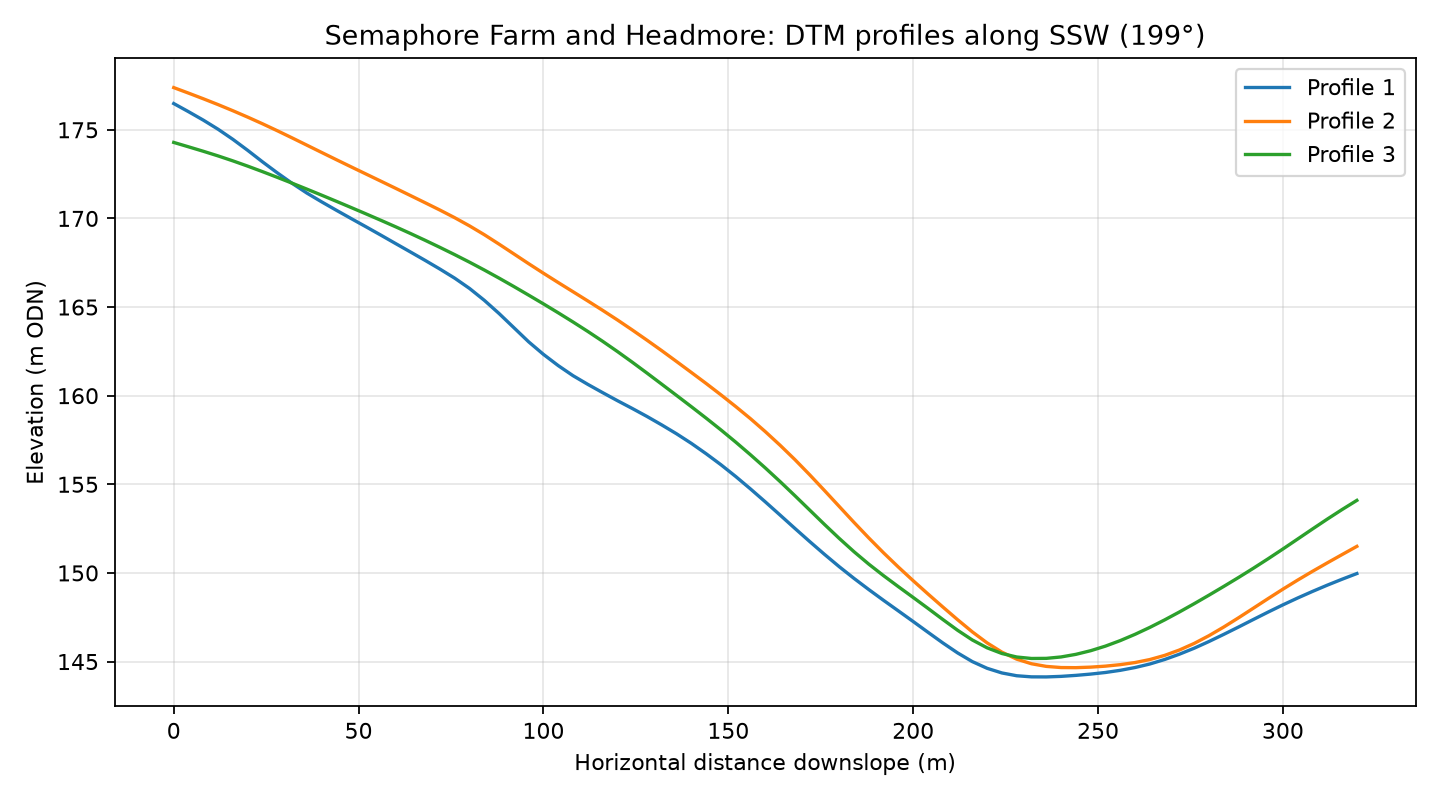

Source data for this figure (header and first rows):
profile, distance_m, elevation_m
1, 0.0, 176.5
1, 4.0, 176
1, 8.0, 175.5
1, 12.0, 175
1, 16.0, 174.5
1, 20.0, 173.8
1, 24.0, 173.2
1, 28.0, 172.6
1, 32.0, 172
1, 36.0, 171.4
1, 40.0, 170.9
1, 44.0, 170.5
1, 48.0, 170
1, 52.0, 169.5
1, 56.0, 169.1
1, 60.0, 168.6
1, 64.0, 168.1
1, 68.0, 167.6
1, 72.0, 167.1
1, 76.0, 166.6
1, 80.0, 166.1
1, 84.0, 165.4
1, 88.0, 164.6
1, 92.0, 163.8
1, 96.0, 163
1, 100.0, 162.3
1, 104.0, 161.7
1, 108.0, 161.1
1, 112.0, 160.6
1, 116.0, 160.2
1, 120.0, 159.7
1, 124.0, 159.3
1, 128.0, 158.8
1, 132.0, 158.3
1, 136.0, 157.8
1, 140.0, 157.3
1, 144.0, 156.7
1, 148.0, 156.1
1, 152.0, 155.4
1, 156.0, 154.7
1, 160.0, 154
1, 164.0, 153.3
1, 168.0, 152.5
1, 172.0, 151.8
1, 176.0, 151.1
1, 180.0, 150.4
1, 184.0, 149.7
1, 188.0, 149.1
1, 192.0, 148.5
1, 196.0, 147.9
1, 200.0, 147.3
1, 204.0, 146.7
1, 208.0, 146.1
1, 212.0, 145.5
1, 216.0, 145
1, 220.0, 144.6
1, 224.0, 144.4
1, 228.0, 144.2
1, 232.0, 144.1
1, 236.0, 144.1
... 183 more rows
